Run: headless pygame with SDL's dummy video driver; simulated clock (each Clock.tick advances the game by its frame time, no real sleeping); random seed 0; keys injected as events and as key.get_pressed() state; mouse plan: one left click at the window centre at the start of phase 2, then a move to the lower-right quarter at the start of phase 3.
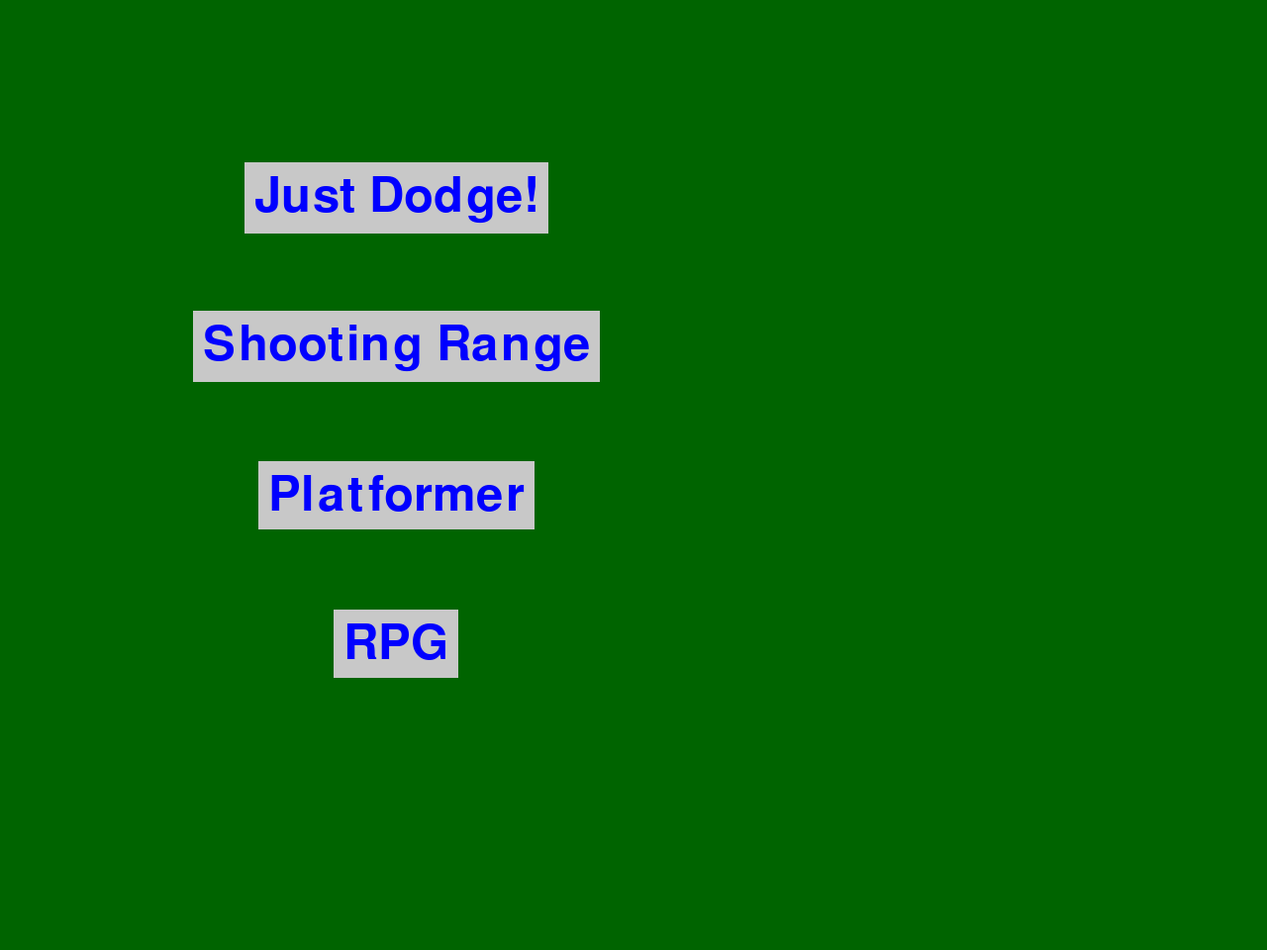
Frame 1 of 4 · flips 1–60 · no input
Frame 2 of 4 · flips 61–180 · clicked the window centre · tapped SPACE, RETURN · held RIGHT (→), D · screen unchanged from frame 1, image omitted
Frame 3 of 4 · flips 181–300 · moved the mouse to the lower-right quarter · held DOWN (↓), S · screen unchanged from frame 2, image omitted
Frame 4 of 4 · flips 301–420 · held LEFT (←), A, UP (↑), W · screen unchanged from frame 3, image omitted

The pygame program that drew these frames:

import pygame
import sys
import math
import random

def main_menu():
    pygame.init()
    screen = pygame.display.set_mode((1280, 960))
    font = pygame.font.Font(None, 72)
    just_dodge_text = font.render('Just Dodge!', 1, (0, 0, 255))  # Blue color
    just_dodge_text_rect = just_dodge_text.get_rect(center=(400, 200))
    just_dodge_button_rect = just_dodge_text_rect.inflate(20, 20)

    shooting_range_text = font.render('Shooting Range', 1, (0, 0, 255))  # Blue color
    shooting_range_text_rect = shooting_range_text.get_rect(center=(400, 350))
    shooting_range_button_rect = shooting_range_text_rect.inflate(20, 20)

    
    platformer_text = font.render('Platformer', 1, (0, 0, 255))  # Blue
    platformer_text_rect = platformer_text.get_rect(center=(400, 500))
    platformer_button_rect = platformer_text_rect.inflate(20, 20)

    rpg_text = font.render('RPG', 1, (0, 0, 255))  # Blue
    rpg_text_rect = rpg_text.get_rect(center=(400, 650))
    rpg_button_rect = rpg_text_rect.inflate(20, 20)

    while True:
        for event in pygame.event.get():
            if event.type == pygame.QUIT:
                pygame.quit()
                sys.exit()
            elif event.type == pygame.MOUSEBUTTONDOWN and just_dodge_button_rect.collidepoint(event.pos):
                just_dodge()
            elif event.type == pygame.MOUSEBUTTONDOWN and shooting_range_button_rect.collidepoint(event.pos):
                shooting_range()
            elif event.type == pygame.MOUSEBUTTONDOWN and platformer_button_rect.collidepoint(event.pos):
                platformer()
            elif event.type == pygame.MOUSEBUTTONDOWN and rpg_button_rect.collidepoint(event.pos):
                rpg()


        screen.fill((0, 100, 0))  # Darker green color
        pygame.draw.rect(screen, (200, 200, 200), just_dodge_button_rect)
        screen.blit(just_dodge_text, just_dodge_text_rect)
        pygame.draw.rect(screen, (200, 200, 200), shooting_range_button_rect)
        screen.blit(shooting_range_text, shooting_range_text_rect)
        pygame.draw.rect(screen, (200, 200, 200), platformer_button_rect)
        screen.blit(platformer_text, platformer_text_rect)#for platformer
        pygame.draw.rect(screen, (200, 200, 200), rpg_button_rect)
        screen.blit(rpg_text, rpg_text_rect)#for platformer
        pygame.display.flip()


def just_dodge():
    # Initialize Pygame
    pygame.init()

    # Set up some constants
    WIDTH, HEIGHT = 1280, 960
    SPEED = 1
    PROJECTILE_SIZE = 10
    HEALTH_PACK_SIZE = 20

    # Set up the display
    SCREEN = pygame.display.set_mode((WIDTH, HEIGHT))

    # Set up the rectangle
    RECT = pygame.Rect(WIDTH / 2, HEIGHT / 2, 40, 40)

    # Set up the projectiles
    projectiles = []

    # Set up the health
    health = 25

    # Set up the timer
    timer = 60

    # Set up the health packs
    health_packs = []
    health_pack_timer = 0

    # Game loop
    level = 1
    while True:
        for event in pygame.event.get():
            if event.type == pygame.QUIT:
                pygame.quit()
                sys.exit()

        # Get a list of all keys currently being pressed down
        keys = pygame.key.get_pressed()

        # Move the rectangle based on the keys
        if keys[pygame.K_w]:
            RECT.y -= SPEED
            if RECT.y < 0:
                RECT.y = 0
        if keys[pygame.K_a]:
            RECT.x -= SPEED
            if RECT.x < 0:
                RECT.x = 0
        if keys[pygame.K_s]:
            RECT.y += SPEED
            if RECT.y > HEIGHT - RECT.height:
                RECT.y = HEIGHT - RECT.height
        if keys[pygame.K_d]:
            RECT.x += SPEED
            if RECT.x > WIDTH - RECT.width:
                RECT.x = WIDTH - RECT.width

        # Add a new projectile occasionally
        if random.random() < 0.08 + 0.04 * level:
            side = random.choice(['top', 'bottom', 'left', 'right'])
            if side == 'top':
                x = random.randint(0, WIDTH)
                y = 0
                angle = random.uniform(-math.pi / 2, math.pi / 2)
            elif side == 'bottom':
                x = random.randint(0, WIDTH)
                y = HEIGHT
                angle = random.uniform(math.pi / 2, math.pi * 3 / 2)
            elif side == 'left':
                x = 0
                y = random.randint(0, HEIGHT)
                angle = random.uniform(math.pi, math.pi * 2)
            elif side == 'right':
                x = WIDTH
                y = random.randint(0, HEIGHT)
                angle = random.uniform(0, math.pi)
            speed = random.uniform(0.5 * (level/10), 1.5 * (level/10))  # Increase speed with level
            projectiles.append([x, y, math.cos(angle) * speed, math.sin(angle) * speed])

        # Move the projectiles
        for i, projectile in enumerate(projectiles):
            projectile[0] += projectile[2]
            projectile[1] += projectile[3]
            if projectile[0] < 0 or projectile[0] > WIDTH or projectile[1] < 0 or projectile[1] > HEIGHT:
                del projectiles[i]

        # Check for collisions with the rectangle
        for i, projectile in enumerate(projectiles):
            projectile_rect = pygame.Rect(projectile[0], projectile[1], PROJECTILE_SIZE, PROJECTILE_SIZE)
            if RECT.colliderect(projectile_rect):
                del projectiles[i]
                health -= 1

        # Add health packs
        if health_pack_timer <= 0:
            health_pack_x = random.randint(0, WIDTH)
            health_pack_y = random.randint(0, HEIGHT)
            health_packs.append([health_pack_x, health_pack_y])
            health_pack_timer = 100  # Reset the timer

        # Check for health pack pickup
        for i, health_pack in enumerate(health_packs):
            health_pack_rect = pygame.Rect(health_pack[0], health_pack[1], PROJECTILE_SIZE, PROJECTILE_SIZE)
            if RECT.colliderect(health_pack_rect):
                del health_packs[i]
                health += 10
                if health > 25:
                    health = 25

        # Check for game over
        if health <= 0 or timer <= 0:
            SCREEN.fill((0, 0, 0))
            font = pygame.font.Font(None, 72)
            if health > 0:
                text = font.render('YOU WIN', 1, (255, 255, 255))
            else:
                text = font.render('GAME OVER', 1, (255, 0, 0))
            SCREEN.blit(text, (WIDTH / 2 - text.get_width() / 2, HEIGHT / 2 - text.get_height() / 2))

            # Add a "Try Again" or "Next Level" button
            font = pygame.font.Font(None, 36)
            if health > 0:
                text = font.render('Next Level', 1, (255, 255, 255))
            else:
                text = font.render('Try Again', 1, (255, 255, 255))
            text_rect = text.get_rect(center=(WIDTH / 2, HEIGHT / 2 + 50))
            pygame.draw.rect(SCREEN, (200, 200, 200), text_rect.inflate(20, 20))
            SCREEN.blit(text, text_rect)

            # Add an "Exit" button
            exit_text = font.render('Exit', 1, (255, 255, 255))
            exit_text_rect = exit_text.get_rect(center=(WIDTH / 2, HEIGHT / 2 + 100))
            exit_button_rect = exit_text_rect.inflate(20, 20)

            # Check for mouse click on the buttons
            if event.type == pygame.MOUSEBUTTONDOWN:
                if text_rect.collidepoint(event.pos):
                    if health > 0:
                        level += 1
                    else:
                        level = 1
                    health = 25
                    projectiles = []
                    timer = 60
                elif exit_button_rect.collidepoint(event.pos):
                    main_menu()

            # Draw the buttons
            pygame.draw.rect(SCREEN, (200, 200, 200), text_rect.inflate(20, 20))
            SCREEN.blit(text, text_rect)
            pygame.draw.rect(SCREEN, (200, 200, 200), exit_button_rect)
            SCREEN.blit(exit_text, exit_text_rect)
        else:
            # Fill the screen with darker green
            SCREEN.fill((0, 100, 0))

            # Draw the health
            font = pygame.font.Font(None, 36)
            text = font.render(str(health), 1, (0, 0, 0))
            SCREEN.blit(text, (10, 10))

            # Draw the timer
            font = pygame.font.Font(None, 36)
            text = font.render(str(int(timer)), 1, (0, 0, 0))
            SCREEN.blit(text, (WIDTH - 40, 10))

            # Draw the rectangle (blue)
            pygame.draw.rect(SCREEN, (0, 0, 255), RECT)

            # Draw the projectiles (red)
            for projectile in projectiles:
                pygame.draw.rect(SCREEN, (255, 0, 0), pygame.Rect(projectile[0], projectile[1], PROJECTILE_SIZE, PROJECTILE_SIZE))

            # Draw the health packs
            for health_pack in health_packs:
                pygame.draw.rect(SCREEN, (0, 255, 0), pygame.Rect(health_pack[0], health_pack[1], HEALTH_PACK_SIZE, HEALTH_PACK_SIZE))

            # Decrement the timer
            timer -= 1 / 240
            health_pack_timer -= 1 / 240

        # Flip the display
        pygame.display.flip()

def shooting_range():
    # Initialize Pygame
    pygame.init()

    # Set up some constants
    WIDTH, HEIGHT = 1280, 960
    SPEED = 1
    CIRCLE_RADIUS = 20
    CROSS_HAIR_SIZE = 20
    PROJECTILE_SIZE = 15
    PROJECTILE_SPEED = 2
    MIN_WEAPON_DMG = 10
    MAX_WEAPON_DMG = 20

    # Set up the display
    SCREEN = pygame.display.set_mode((WIDTH, HEIGHT))

    # Set up the rectangle
    RECT = pygame.Rect(WIDTH / 2, HEIGHT / 2, 40, 40)

    # Set up the circle
    circle_x = random.randint(WIDTH // 10, WIDTH - WIDTH // 10)
    circle_y = random.randint(HEIGHT // 10, HEIGHT - HEIGHT // 10)
    circle_health = random.randint(100, 500)

    # Set up the exit button
    font = pygame.font.Font(None, 36)
    exit_text = font.render('Exit', 1, (255, 255, 255))
    exit_text_rect = exit_text.get_rect(topright=(WIDTH - 10, 10))
    exit_button_rect = exit_text_rect.inflate(20, 20)

    # Set up the projectiles
    projectiles = []

    # Set up the firing rate
    fire_rate = 100  # 10 game loops
    last_fire = 0

    # Set up the targets' projectiles
    target_projectiles = []

    # Set up the player health
    player_health = 100

    # Set up the score
    score = 0

        # Set up the weapons
    weapons = {
        'SMG': {'fire_rate': 2, 'damage': 0.5},
        'Rifle': {'fire_rate': 0.5, 'damage': 2}
    }

    # Set up the current weapon
    current_weapon = 'SMG'

    # Set up the weapon buttons
    weapon_buttons = {
        'SMG': {'rect': pygame.Rect(10, 10, 100, 50), 'text': font.render('SMG', 1, (255, 255, 255))},
        'Rifle': {'rect': pygame.Rect(120, 10, 100, 50), 'text': font.render('Rifle', 1, (255, 255, 255))}
    }

    while True:
        for event in pygame.event.get():
            if event.type == pygame.QUIT:
                pygame.quit()
                sys.exit()
            elif event.type == pygame.MOUSEBUTTONDOWN:
                for weapon, button in weapon_buttons.items():
                    if button['rect'].collidepoint(event.pos):
                        current_weapon = weapon
                        fire_rate = weapons[weapon]['fire_rate']
                        damage = weapons[weapon]['damage']


        # Get the mouse position
        mouse_x, mouse_y = pygame.mouse.get_pos()

        # Get a list of all keys currently being pressed down
        keys = pygame.key.get_pressed()

        # Move the rectangle based on the keys
        if keys[pygame.K_w]:
            RECT.y -= SPEED
            if RECT.y < 0:
                RECT.y = 0
        if keys[pygame.K_a]:
            RECT.x -= SPEED
            if RECT.x < 0:
                RECT.x = 0
        if keys[pygame.K_s]:
            RECT.y += SPEED
            if RECT.y > HEIGHT - RECT.height:
                RECT.y = HEIGHT - RECT.height
        if keys[pygame.K_d]:
            RECT.x += SPEED
            if RECT.x > WIDTH - RECT.width:
                RECT.x = WIDTH - RECT.width

        # Fire projectiles
        if pygame.mouse.get_pressed()[0] and pygame.time.get_ticks() - last_fire >= fire_rate:
            last_fire = pygame.time.get_ticks()
            angle = math.atan2(mouse_y - RECT.centery, mouse_x - RECT.centerx)
            projectiles.append([RECT.centerx, RECT.centery, math.cos(angle) * PROJECTILE_SPEED, math.sin(angle) * PROJECTILE_SPEED])

        # Move the projectiles
        for i, projectile in enumerate(projectiles):
            projectile[0] += projectile[2]
            projectile[1] += projectile[3]
            if projectile[0] < 0 or projectile[0] > WIDTH or projectile[1] < 0 or projectile[1] > HEIGHT:
                del projectiles[i]
            else:
                projectile_rect = pygame.Rect(projectile[0], projectile[1], PROJECTILE_SIZE, PROJECTILE_SIZE)
                if projectile_rect.colliderect(pygame.Rect(circle_x, circle_y, CIRCLE_RADIUS * 2, CIRCLE_RADIUS * 2)):
                    damage = random.randint(MIN_WEAPON_DMG, MAX_WEAPON_DMG)
                    circle_health -= damage
                    del projectiles[i]
                    score += 1

        # Move the targets' projectiles
        for i, projectile in enumerate(target_projectiles):
            projectile[0] += projectile[2]
            projectile[1] += projectile[3]
            if projectile[0] < 0 or projectile[0] > WIDTH or projectile[1] < 0 or projectile[1] > HEIGHT:
                del target_projectiles[i]
            else:
                projectile_rect = pygame.Rect(projectile[0], projectile[1], PROJECTILE_SIZE, PROJECTILE_SIZE)
                if projectile_rect.colliderect(RECT):
                    # Handle collision with the player
                    player_health -= 10
                    del target_projectiles[i]

        # Make the targets shoot back
        if random.random() < 0.01:  # 1% chance to shoot each game loop
            angle = math.atan2(RECT.centery - circle_y, RECT.centerx - circle_x)
            target_projectiles.append([circle_x, circle_y, math.cos(angle) * PROJECTILE_SPEED, math.sin(angle) * PROJECTILE_SPEED])

        # Respawn the circle if its health is 0
        if circle_health <= 0:
            circle_x = random.randint(WIDTH // 10, WIDTH - WIDTH // 10)
            circle_y = random.randint(HEIGHT // 10, HEIGHT - HEIGHT // 10)
            circle_health = random.randint(100, 500)

            # Draw the weapon buttons
        for weapon, button in weapon_buttons.items():
            pygame.draw.rect(SCREEN, (200, 200, 200), button['rect'])
            SCREEN.blit(button['text'], button['rect'].move(10, 10))

        # Fire projectiles
        if pygame.mouse.get_pressed()[0] and pygame.time.get_ticks() - last_fire >= fire_rate:
            last_fire = pygame.time.get_ticks()
            angle = math.atan2(mouse_y - RECT.centery, mouse_x - RECT.centerx)
            projectiles.append([RECT.centerx, RECT.centery, math.cos(angle) * PROJECTILE_SPEED, math.sin(angle) * PROJECTILE_SPEED])

        # Move the projectiles
        for i, projectile in enumerate(projectiles):
            projectile[0] += projectile[2]
            projectile[1] += projectile[3]
            if projectile[0] < 0 or projectile[0] > WIDTH or projectile[1] < 0 or projectile[1] > HEIGHT:
                del projectiles[i]
            else:
                projectile_rect = pygame.Rect(projectile[0], projectile[1], PROJECTILE_SIZE, PROJECTILE_SIZE)
                if projectile_rect.colliderect(pygame.Rect(circle_x, circle_y, CIRCLE_RADIUS * 2, CIRCLE_RADIUS * 2)):
                    damage = random.randint(MIN_WEAPON_DMG, MAX_WEAPON_DMG) * damage
                    circle_health -= damage
                    del projectiles[i]
                    score += 1

            # Check for game over
            if player_health <= 0:
                # Game over screen
                SCREEN.fill((0, 0, 0))
                font = pygame.font.Font(None, 72)
                text = font.render('GAME OVER', 1, (255, 0, 0))
                SCREEN.blit(text, (WIDTH / 2 - text.get_width() / 2, HEIGHT / 2 - text.get_height() / 2))
                font = pygame.font.Font(None, 36)
                text = font.render(f'Score: {score}', 1, (255, 255, 255))
                SCREEN.blit(text, (WIDTH / 2 - text.get_width() / 2, HEIGHT / 2 + 50))
                pygame.display.flip()
                pygame.time.wait(2000)  # Wait for 2 seconds
                main_menu()

        # Fill the screen with darker green
        SCREEN.fill((0, 100, 0))

        # Draw the rectangle (blue)
        pygame.draw.rect(SCREEN, (0, 0, 255), RECT)

        # Draw the circle (red)
        pygame.draw.circle(SCREEN, (255, 0, 0), (circle_x, circle_y), CIRCLE_RADIUS)

        # Draw the circle's health
        font = pygame.font.Font(None, 36)
        health_text = font.render(f'Health: {circle_health}', 1, (255, 255, 255))
        SCREEN.blit(health_text, (circle_x, circle_y + CIRCLE_RADIUS + 10))

        # Draw the player's health
        font = pygame.font.Font(None, 36)
        health_text = font.render(f'Health: {player_health}', 1, (255, 255, 255))
        SCREEN.blit(health_text, (10, 10))

        # Draw the cross hair (white)
        pygame.draw.line(SCREEN, (255, 255, 255), (mouse_x - CROSS_HAIR_SIZE, mouse_y), (mouse_x + CROSS_HAIR_SIZE, mouse_y))
        pygame.draw.line(SCREEN, (255, 255, 255), (mouse_x, mouse_y - CROSS_HAIR_SIZE), (mouse_x, mouse_y + CROSS_HAIR_SIZE))

        # Draw the projectiles (blue)
        for projectile in projectiles:
            pygame.draw.rect(SCREEN, (0, 0, 255), pygame.Rect(projectile[0], projectile[1], PROJECTILE_SIZE, PROJECTILE_SIZE))

        # Draw the targets' projectiles
        for projectile in target_projectiles:
            pygame.draw.rect(SCREEN, (255, 0, 0), pygame.Rect(projectile[0], projectile[1], PROJECTILE_SIZE, PROJECTILE_SIZE))

        # Draw the exit button
        pygame.draw.rect(SCREEN, (200, 200, 200), exit_button_rect)
        SCREEN.blit(exit_text, exit_text_rect)

        # Flip the display
        pygame.display.flip()





def platformer():




    gravity = 0.75
    jump_height = 20

    # Player Properties
    player_size = 50
    player_pos = [50, 1050]  # Start at the bottom of the screen
    player_vel = [0, 0]
    is_jumping = False

    # Platform Properties
    platforms = [

    
    
    [
    {"x": 0, "y": 1100, "w": 800, "h": 20},
    {"x": 100, "y": 900, "w": 200, "h": 20},
    {"x": 400, "y": 900, "w": 200, "h": 20},
    {"x": 200, "y": 700, "w": 200, "h": 20},
    {"x": 600, "y": 700, "w": 200, "h": 20},
    {"x": 300, "y": 500, "w": 200, "h": 20},
    {"x": 700, "y": 500, "w": 200, "h": 20},
    {"x": 400, "y": 300, "w": 200, "h": 20},
    {"x": 600, "y": 100, "w": 200, "h": 20},
],
    
    [
    {"x": 200, "y": 1000, "w": 200, "h": 20},
    {"x": 400, "y": 700, "w": 200, "h": 20},
    {"x": 600, "y": 500, "w": 200, "h": 20},
    {"x": 200, "y": 300, "w": 200, "h": 20},
    {"x": 400, "y": 100, "w": 200, "h": 20},
], 

[ 
    {"x": 200, "y": 1000, "w": 200, "h": 20},
    {"x": 500, "y": 700, "w": 200, "h": 20},
    {"x": 100, "y": 500, "w": 200, "h": 20},
    {"x": 300, "y": 300, "w": 200, "h": 20},
    {"x": 600, "y": 100, "w": 200, "h": 20},
], 

[
    {"x": 150, "y": 1000, "w": 200, "h": 20},
    {"x": 0, "y": 700, "w": 200, "h": 20},
    {"x": 0, "y": 500, "w": 200, "h": 20},
    {"x": 0, "y": 400, "w": 300, "h": 20},
    {"x": 680, "y": 700, "w": 120, "h": 20},
    {"x": 650, "y": 500, "w": 150, "h": 20},
    {"x": 600, "y": 300, "w": 200, "h": 20},
    {"x": 600, "y": 100, "w": 200, "h": 20},
]
    
    ]
    
    level = 0
    # Pygame Initialization
    pygame.init()
    screen = pygame.display.set_mode((800, 1200))  # Make the window taller
    clock = pygame.time.Clock()

    while True:
        for event in pygame.event.get():
            if event.type == pygame.QUIT:
                pygame.quit()
                sys.exit()
            if event.type == pygame.KEYDOWN:
                if event.key == pygame.K_SPACE and not is_jumping:
                    player_vel[1] -= jump_height
                    is_jumping = True

        # Move Player
        keys = pygame.key.get_pressed()
        if keys[pygame.K_a]:
            player_pos[0] -= 5
        if keys[pygame.K_d]:
            player_pos[0] += 5

        player_pos[1] += player_vel[1]

        # Apply Gravity
        player_vel[1] += gravity

        # Collision with Platforms
        for platform in platforms[level]:
            if (player_pos[1] + player_size > platform["y"] and
                player_pos[1] < platform["y"] + platform["h"] and
                player_pos[0] + player_size > platform["x"] and
                player_pos[0] < platform["x"] + platform["w"]):
                player_pos[1] = platform["y"] - player_size
                player_vel[1] = 0
                is_jumping = False

        # Keep Player on Screen    
        if player_pos[1] < 1:
            player_pos[1] = screen.get_height() - player_size
            level += 1

        if player_pos[1] > 1200:
            player_pos[1] = 1
            level -= 1

        # Draw Everything
        screen.fill((0, 0, 0))
        pygame.draw.rect(screen, (255, 0, 0), (player_pos[0], player_pos[1], player_size, player_size))

        for platform in platforms[level]:
            pygame.draw.rect(screen, (255, 255, 255), (platform["x"], platform["y"], platform["w"], platform["h"]))

            

        pygame.display.flip()

        # Cap at 60 FPS
        clock.tick(60)


def rpg():
    # Initialize Pygame
    pygame.init()

    # Set up some constants
    WIDTH, HEIGHT = 800, 600
    PLAYER_SIZE = 50
    BORDER_SIZE = 10  # Thickness of the border

    # Set up the display
    screen = pygame.display.set_mode((WIDTH, HEIGHT))

    # Set up the clock
    clock = pygame.time.Clock()

    # Set up the map
    map = pygame.Rect(0, 0, 2000, 2000)
    grass = pygame.Rect(0, 0, 1000, 1000)
    dirt = pygame.Rect(1000, 0, 500, 1000)
    water = pygame.Rect(1500, 0, 500, 1000)

    # Set up the player
    player = pygame.Rect(WIDTH / 2, HEIGHT / 2, PLAYER_SIZE, PLAYER_SIZE)

    # Set up the offset
    offset_x = 0
    offset_y = 0

    # Game loop
    while True:
        for event in pygame.event.get():
            if event.type == pygame.QUIT:
                pygame.quit()
                sys.exit()

        # Get a list of all keys currently being pressed down
        keys = pygame.key.get_pressed()

        # Player movement
        if keys[pygame.K_w]:
            offset_y += 5
        if keys[pygame.K_s]:
            offset_y -= 5
        if keys[pygame.K_a]:
            offset_x += 5
        if keys[pygame.K_d]:
            offset_x -= 5

        # Check for collision with the border
        if player.x - BORDER_SIZE <= 0:
            if keys[pygame.K_a]:
                offset_x = 0
        if player.x + player.width + BORDER_SIZE >= WIDTH:
            if keys[pygame.K_d]:
                offset_x = 0
        if player.y - BORDER_SIZE <= 0:
            if keys[pygame.K_w]:
                offset_y = 0
        if player.y + player.height + BORDER_SIZE >= HEIGHT:
            if keys[pygame.K_s]:
                offset_y = 0

        # Calculate camera position
        player.x = WIDTH // 2
        player.y = HEIGHT // 2

        # Move the map in the opposite direction to simulate player movement

        # Draw everything
        screen.fill((0, 0, 0))
        pygame.draw.rect(screen, (200, 200, 200), map)  # Gray border
        pygame.draw.rect(screen, (0, 255, 0), grass.move(offset_x, offset_y))  # Green for grass
        pygame.draw.rect(screen, (139, 69, 19), dirt.move(offset_x, offset_y))  # Brown for dirt
        pygame.draw.rect(screen, (0, 0, 255), water.move(offset_x, offset_y))  # Blue for water
        pygame.draw.rect(screen, (255, 255, 255), player)

        # Flip the display
        pygame.display.flip()

        # Cap the frame rate
        clock.tick(60)








if __name__ == '__main__':
    main_menu()
